Photos from the image-classification dataset "data_processed" in the GitHub repository 1Line25/Brain-Tumor-Detection-AI. Its 4 classes are: glioma tumor, meningioma tumor, no tumor, pituitary tumor.

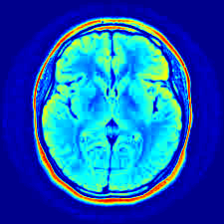
Label: no tumor

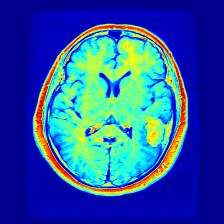
Label: meningioma tumor

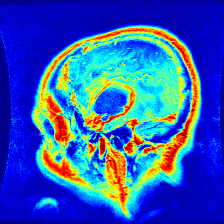
Label: glioma tumor

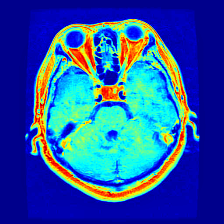
Label: pituitary tumor

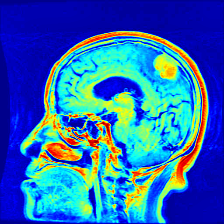
Label: meningioma tumor

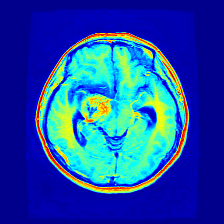
Label: glioma tumor
